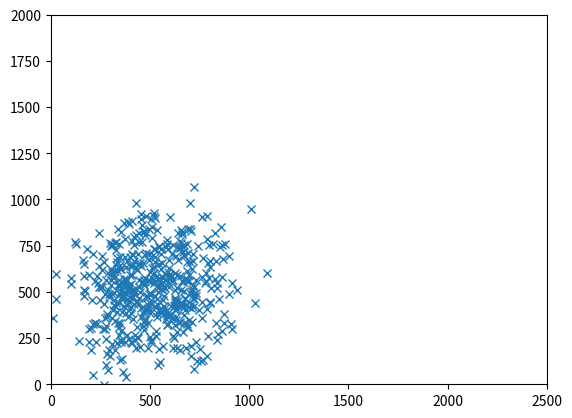

The matplotlib source for this figure:

import numpy as np
import matplotlib.pyplot as plot

N = 500
mu, sigma = 500, 200                # mean and standard deviation
x = np.random.normal(mu, sigma, N )
y = np.random.normal(mu, sigma, N )

for p in zip(x,y) :
    print(p)

plot.ylim(0, 2000)
plot.xlim(0, 2500)
plot.plot(x, y, 'x')
#plot.axis('equal')
plot.show()
